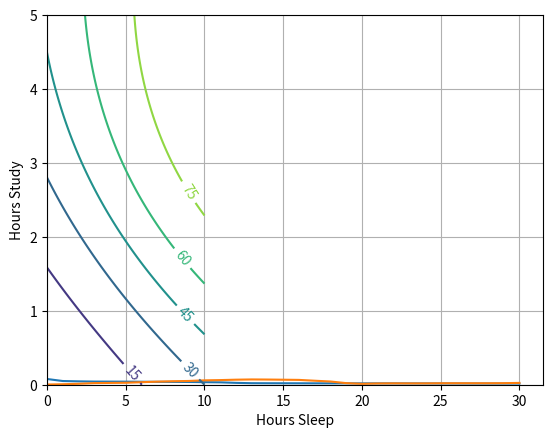

The matplotlib source for this figure:
import numpy as np

#Training Data:
trainX = np.array(([3, 5], [6, 2], [10, 2], [6, 1.5], [8, 5], [10, 0], [0, 5], [0, 0], [7.5, 4.5], [10, 1], [11, 0]), dtype=float)
trainY = np.array(([55], [60], [60], [57], [100], [35], [40], [0], [95], [40], [20]), dtype=float)

#Testing Data:
testX = np.array(([4, 5.5], [4.5, 1], [9, 2.5], [6, 2]), dtype=float)
testY = np.array(([70], [89], [85], [75]), dtype=float)

#Normalize
trainX = trainX/np.amax(trainX, axis=0)
trainY = trainY/100.

testX = testX / np.amax(trainX, axis=0)
testY = testY / 100.


class Neural_Network(object):
    def __init__(self):
        #Parameters
        self.inputLayerSize = 2
        self.outputLayerSize = 1
        self.hiddenLAyerSize = 3
        self.Lambda = 0.0001
        
        #Weights
        self.W1 = np.random.randn(self.inputLayerSize,                                   self.hiddenLAyerSize)
        self.W2 = np.random.randn(self.hiddenLAyerSize,                                   self.outputLayerSize)
    def sigmoid(self, z):
        return 1.0/(1 + np.exp(-z))
        
    def forward(self, X):
        self.z2 = np.dot(X, self.W1)
        self.a2 = self.sigmoid(self.z2)
        self.z3 = np.dot(self.a2, self.W2)
        yHat = self.sigmoid(self.z3)
        return yHat
    
    def sigmoidPrime(self, z):
        #derivative of Sigmoid func
        return np.exp(-z)/((1 + np.exp(-z))**2)
    
    def costFunction(self, X, y):
        return 0.5*np.sum((y - self.forward(X))**2)/X.shape[0] + (self.Lambda/2)*(np.sum(self.W1**2)+np.sum(self.W2**2))
    
    def costFunctionPrime(self, X, y):
        #Compute derivative with respect to W1 and W2
        self.yHat = self.forward(X)
        
        delta3 = np.multiply(-(y-self.yHat), self.sigmoidPrime(self.z3))
        dJdW2 = np.dot(self.a2.T, delta3) + self.Lambda*self.W2
        
        delta2 = np.dot(delta3, self.W2.T)*self.sigmoidPrime(self.z2)
        dJdW1 = np.dot(X.T, delta2) + self.Lambda*self.W1
        
        return dJdW1, dJdW2
    
    def getParams(self):
        #Get W1 and W2 Rolled into vector
        params = np.concatenate((self.W1.ravel(), self.W2.ravel()))
        return params
        
    def setParams(self, params):
        #Set W1 and W2 using single parameter vector
        W1_start = 0
        W1_end = self.hiddenLAyerSize*self.inputLayerSize
        self.W1 = np.reshape(params[W1_start:W1_end],                             (self.inputLayerSize, self.hiddenLAyerSize))
        W2_end = W1_end + self.hiddenLAyerSize*self.outputLayerSize
        self.W2 = np.reshape(params[W1_end:W2_end],                             (self.hiddenLAyerSize, self.outputLayerSize))
    
    def computeGradients(self, X, y):
        dJdW1, dJdW2 = self.costFunctionPrime(X, y)
        return np.concatenate((dJdW1.ravel(), dJdW2.ravel()))


from scipy import optimize

#Modified trainer for testing
class trainer(object):
    def __init__(self, N):
        self.N = N
        
    def costFunctionWrapper(self, params, X, y):
        self.N.setParams(params)
        cost = self.N.costFunction(X, y)
        grad = self.N.computeGradients(X, y)
        return cost, grad
    
    def callbackF(self, params):
        self.N.setParams(params)
        self.J.append(self.N.costFunction(self.X, self.y))
        self.testJ.append(self.N.costFunction(self.testX, self.testY))
    
    def train(self, trainX, trainY, testX, testY):
        #Make internal variable for callback function
        self.X = trainX
        self.y = trainY
        
        self.testX = testX
        self.testY = testY
        
        #Make empty list to store costs
        self.J = []
        self.testJ = []
        
        params0 = self.N.getParams()
        
        options = {'maxiter': 200, 'disp': True}
        _res = optimize.minimize(self.costFunctionWrapper, params0,                                 jac=True, method='BFGS', args=(trainX, trainY),                                options=options, callback=self.callbackF)
        
        self.N.setParams(_res.x)
        self.optimizationResults = _res

NN = Neural_Network()


T = trainer(NN)

T.train(trainX, trainY, testX, testY)

import matplotlib.pyplot as plt


#See the optimization plot
plt.plot(T.J)
plt.plot(T.testJ)
plt.grid(1)
plt.ylabel('Cost')
plt.xlabel('Iterations')
plt.show()


NN.forward(trainX)


hoursSleep = np.linspace(0, 10, 100)
hoursStudy = np.linspace(0, 5, 100)

hoursSleepNorm = hoursSleep/10.
hoursStudyNorm = hoursStudy/5.

a, b = np.meshgrid(hoursSleepNorm, hoursStudyNorm)

allInputs = np.zeros((a.size, 2))
allInputs[:, 0] = a.ravel()
allInputs[:, 1] = b.ravel()

allOutputs = NN.forward(allInputs)

#Contour Plot
yy = np.dot(hoursStudy.reshape(100, 1), np.ones((1, 100)))
xx = np.dot(hoursSleep.reshape(100, 1), np.ones((1, 100))).T

CS = plt.contour(xx, yy, 100*allOutputs.reshape(100, 100))
plt.clabel(CS, inline=1, fontsize=10)
plt.xlabel('Hours Sleep')
plt.ylabel('Hours Study')
plt.show()